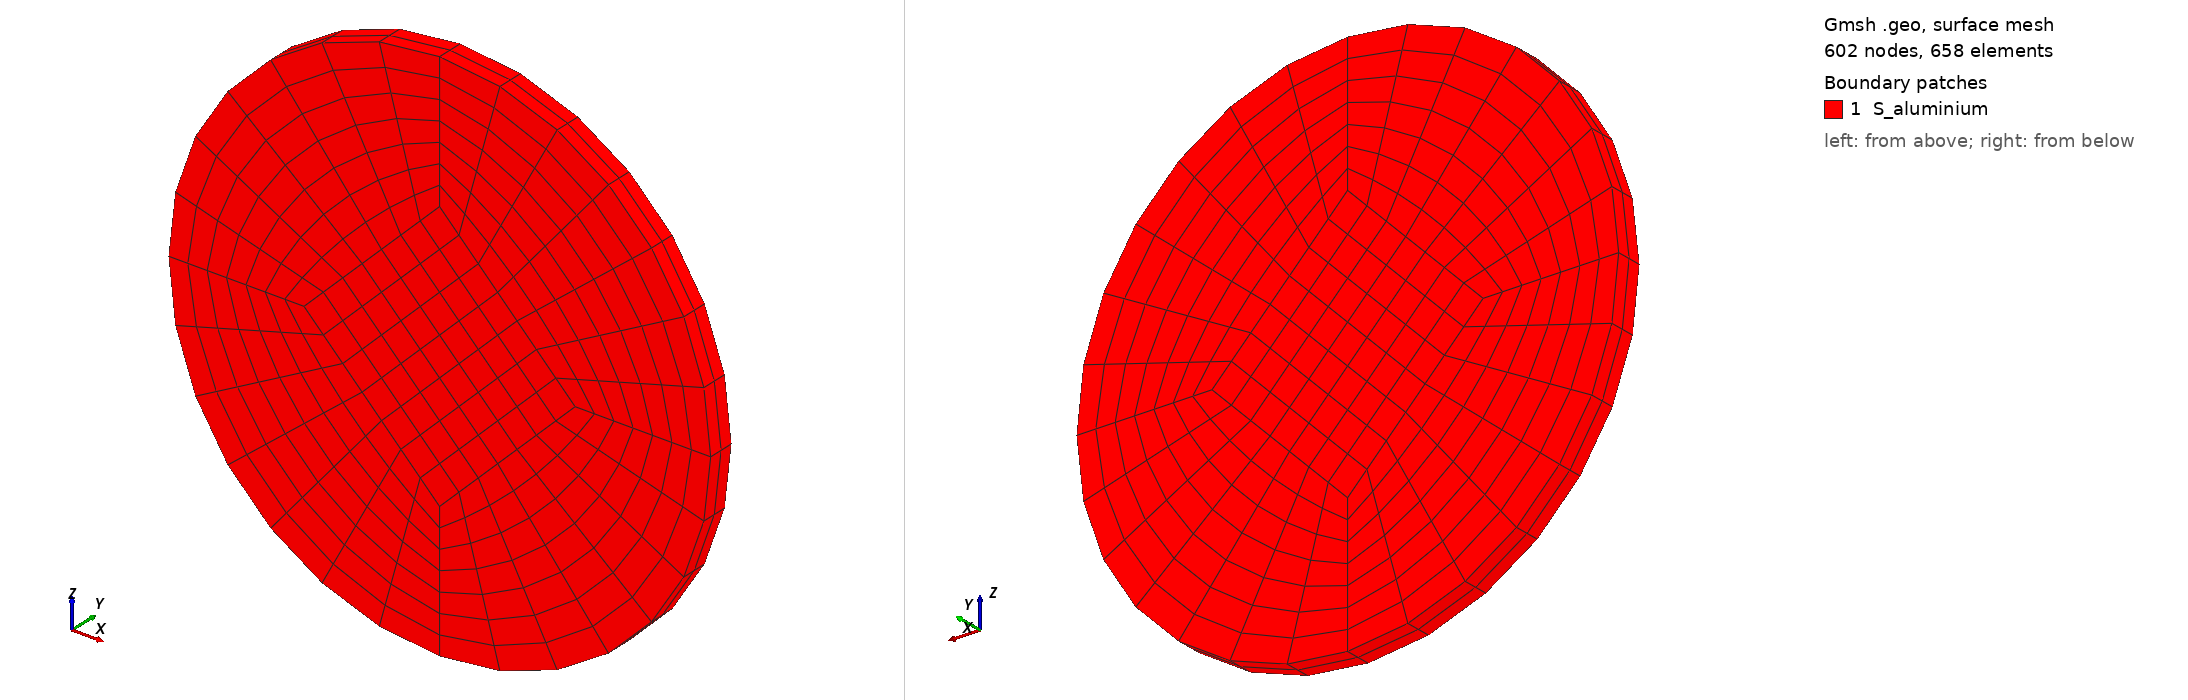

Gmsh geometry script, surface-meshed: 602 nodes, 658 surface elements. Boundary patches (legend numbers): 1 S_aluminium. Left view from above one corner, right view from below the opposite corner. Legend entries are the model's physical surfaces. The drawing asked Gmsh for element sizes between 1% and 20% of the model's largest extent; the script's own settings can give other sizes.

=== plateNew.geo (drawn) ===
// problem dimensions
r_1 = 0.01; // inner radius
l_1 = 0.001; // length_1
nd = 8; // radial
nu = 8; // along circumference
nl = 3; // along height


Point(1) = {0, 0, 0, 1.0};
Point(2) = {r_1/2, 0, 0, 1.0};
Point(3) = {r_1, 0, 0, 1.0};
Point(4) = {0, 0, -r_1/2, 1.0};
Point(5) = {0, 0, -r_1, 1.0};
Point(6) = {-r_1/2, 0, 0, 1.0};
Point(7) = {-r_1, 0, 0, 1.0};
Point(8) = {0, 0, r_1/2, 1.0};
Point(9) = {0, 0, r_1, 1.0};



Point(10) = {0, l_1, 0, 1.0};
Point(11) = {r_1/2, l_1, 0, 1.0};
Point(12) = {r_1, l_1, 0, 1.0};
Point(13) = {0, l_1, -r_1/2, 1.0};
Point(14) = {0, l_1, -r_1, 1.0};
Point(15) = {-r_1/2, l_1, 0, 1.0};
Point(16) = {-r_1, l_1, 0, 1.0};
Point(17) = {0, l_1, r_1/2, 1.0};
Point(18) = {0, l_1, r_1, 1.0};
Line(1) = {15, 17};
Line(2) = {17, 11};
Line(3) = {11, 13};
Line(4) = {13, 15};
Line(5) = {13, 14};
Line(6) = {11, 12};
Line(7) = {17, 18};
Line(8) = {15, 16};
Line(9) = {6, 4};
Line(10) = {4, 2};
Line(11) = {2, 8};
Line(12) = {8, 6};
Line(13) = {6, 7};
Line(14) = {4, 5};
Line(15) = {2, 3};
Line(16) = {8, 9};
Circle(17) = {12, 10, 14};
Circle(18) = {14, 10, 16};
Circle(19) = {16, 10, 18};
Circle(20) = {18, 10, 12};
Circle(21) = {3, 1, 5};
Circle(22) = {5, 1, 7};
Circle(23) = {7, 1, 9};
Circle(24) = {9, 1, 3};
Line(25) = {7, 16};
Line(26) = {6, 15};
Line(27) = {9, 18};
Line(28) = {8, 17};
Line(29) = {3, 12};
Line(30) = {2, 11};
Line(31) = {5, 14};
Line(32) = {4, 13};
Line Loop(33) = {1, 2, 3, 4};
Ruled Surface(34) = {33};
Line Loop(35) = {1, 7, -19, -8};
Ruled Surface(36) = {35};
Line Loop(37) = {8, -18, -5, 4};
Ruled Surface(38) = {37};
Line Loop(39) = {5, -17, -6, 3};
Ruled Surface(40) = {39};
Line Loop(41) = {6, -20, -7, 2};
Ruled Surface(42) = {41};
Line Loop(43) = {10, 30, 3, -32};
Ruled Surface(44) = {43};
Line Loop(45) = {2, -30, 11, 28};
Ruled Surface(46) = {45};
Line Loop(47) = {28, -1, -26, -12};
Ruled Surface(48) = {47};
Line Loop(49) = {26, -4, -32, -9};
Ruled Surface(50) = {49};
Line Loop(51) = {29, -6, -30, 15};
Ruled Surface(52) = {51};
Line Loop(53) = {28, 7, -27, -16};
Ruled Surface(54) = {53};
Line Loop(55) = {26, 8, -25, -13};
Ruled Surface(56) = {55};
Line Loop(57) = {32, 5, -31, -14};
Ruled Surface(58) = {57};
Line Loop(59) = {27, 20, -29, -24};
Ruled Surface(60) = {59};
Line Loop(61) = {29, 17, -31, -21};
Ruled Surface(62) = {61};
Line Loop(63) = {31, 18, -25, -22};
Ruled Surface(64) = {63};
Line Loop(65) = {25, 19, -27, -23};
Ruled Surface(66) = {65};
Line Loop(67) = {9, 10, 11, 12};
Ruled Surface(68) = {67};
Line Loop(69) = {10, 15, 21, -14};
Ruled Surface(70) = {69};
Line Loop(71) = {24, -15, 11, 16};
Ruled Surface(72) = {71};
Line Loop(73) = {16, -23, -13, -12};
Ruled Surface(74) = {73};
Line Loop(75) = {9, 14, 22, -13};
Ruled Surface(76) = {75};
Surface Loop(77) = {38, 64, 76, 58, 56, 50};
Volume(78) = {77};
Surface Loop(79) = {48, 56, 54, 66, 36, 74};
Volume(80) = {79};
Surface Loop(81) = {54, 46, 52, 60, 42, 72};
Volume(82) = {81};
Surface Loop(83) = {52, 44, 58, 62, 40, 70};
Volume(84) = {83};
Surface Loop(85) = {46, 48, 50, 44, 68, 34};
Volume(86) = {85};

Transfinite Line {1, 2, 3, 4} = nu;
Transfinite Line {17, 18, 19, 20} = nu;
Transfinite Line {9, 10, 11, 12} = nu;
Transfinite Line {21, 22, 23, 24} = nu;

Transfinite Line {5, 6, 7, 8, 13, 14, 15, 16} = nd;

Transfinite Line {31, 32, 29, 30, 27, 28, 25, 26} = nl;

Transfinite Surface "*";
Recombine Surface "*";
Transfinite Volume "*";

Physical Volume("V_aluminium") = {82, 86, 84, 78, 80};

Physical Surface("S_aluminium") = {66, 56, 36, 74, 48, 54, 50, 34, 68, 38, 46, 44, 76, 42, 64, 58, 72, 60, 52, 40, 62, 70};
